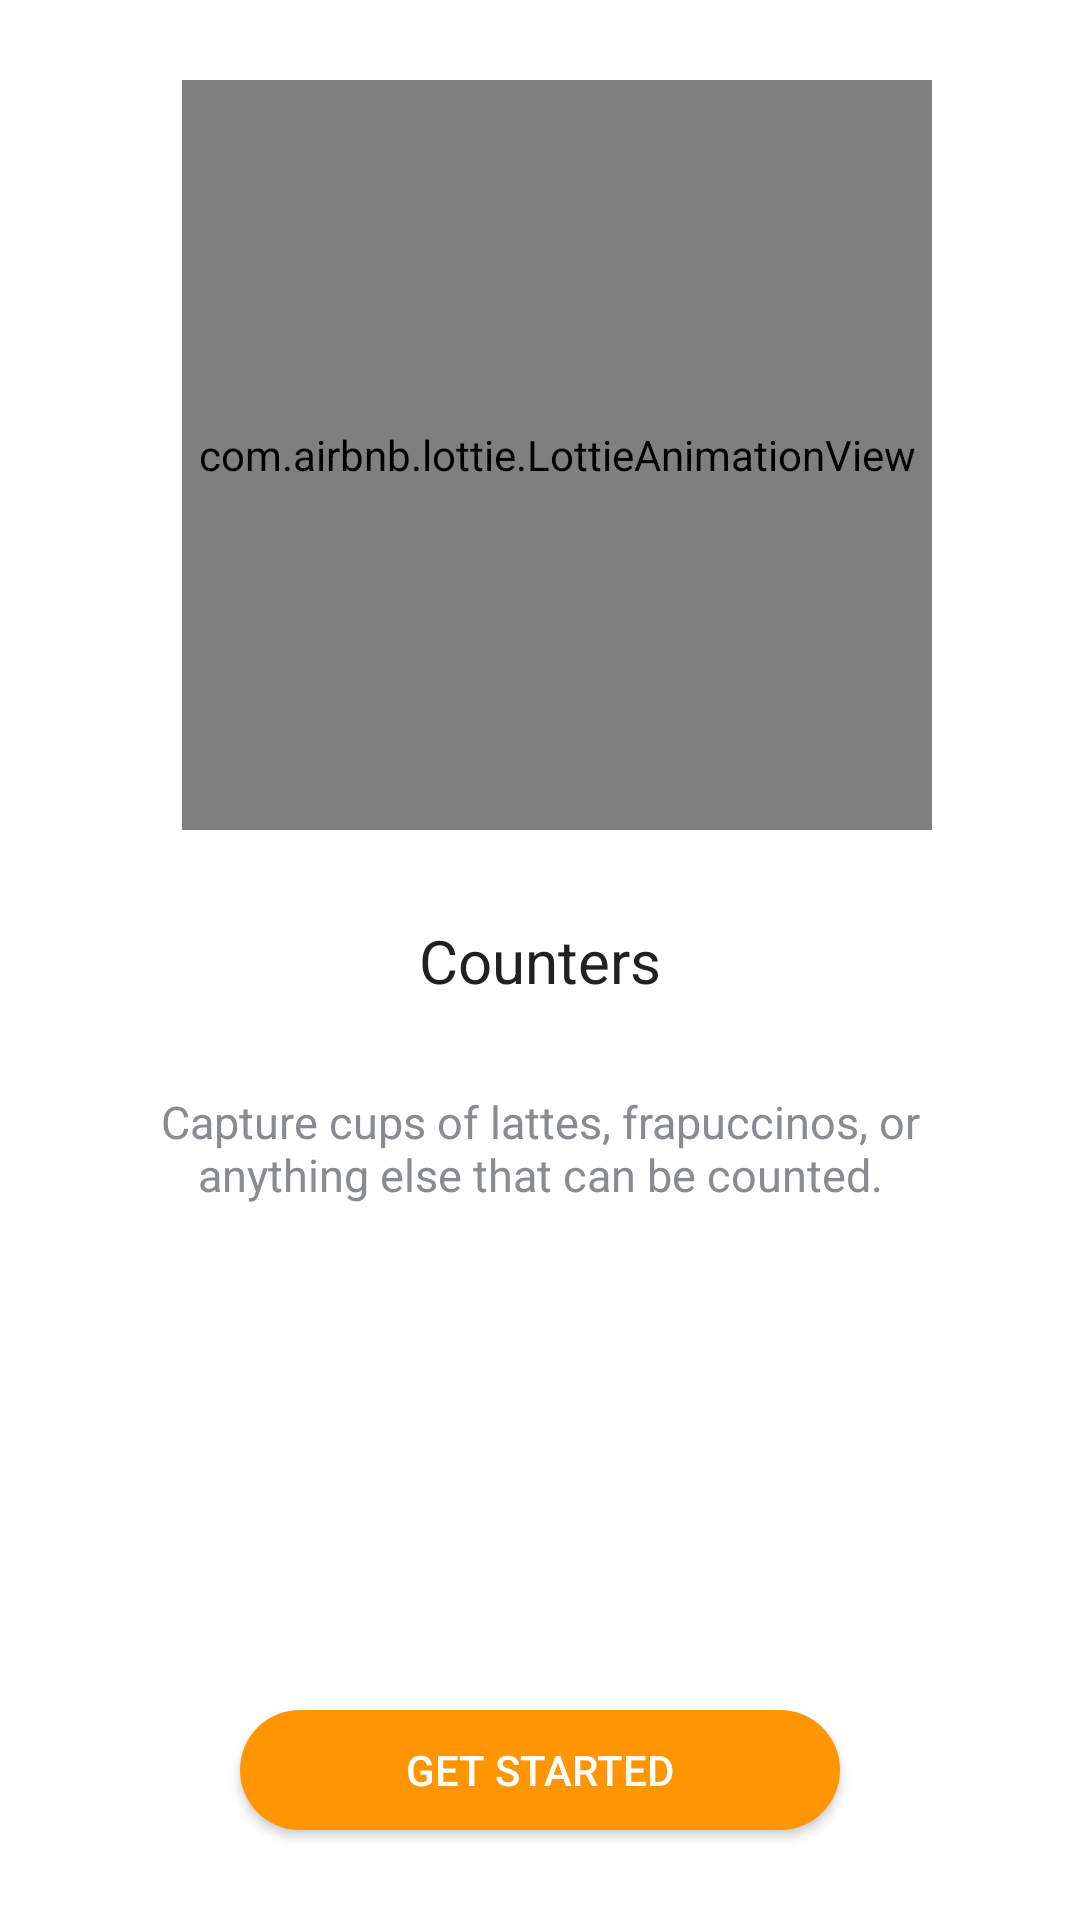

This screen was rendered from an Android layout file. Write that file and the resources it references.
<!-- AndroidManifest.xml: application theme Theme.CornerShop -->
<!-- res/layout/activity_intro.xml -->
<?xml version="1.0" encoding="utf-8"?>
<androidx.constraintlayout.widget.ConstraintLayout xmlns:android="http://schemas.android.com/apk/res/android"
    xmlns:app="http://schemas.android.com/apk/res-auto"
    xmlns:tools="http://schemas.android.com/tools"
    android:layout_width="match_parent"
    android:layout_height="match_parent"
    tools:context=".ui.intro.IntroActivity">

    <com.airbnb.lottie.LottieAnimationView
        android:id="@+id/intro_lottie_anim"
        android:layout_width="@dimen/lottie_animation_height_width"
        android:layout_height="@dimen/lottie_animation_height_width"
        android:layout_marginBottom="@dimen/intro_animation_margin"
        android:gravity="center"
        android:textAlignment="center"
        app:layout_constraintBottom_toTopOf="@+id/textView"
        app:layout_constraintEnd_toEndOf="parent"
        app:layout_constraintHorizontal_bias="0.552"
        app:layout_constraintStart_toStartOf="parent"
        app:lottie_autoPlay="true"
        app:lottie_loop="true"
        app:lottie_rawRes="@raw/intro" />

    <TextView
        android:id="@+id/textView"
        style="@style/TextViewTitlestyle"
        android:layout_width="wrap_content"
        android:layout_height="wrap_content"
        android:text="@string/intro_title"
        app:layout_constraintBottom_toBottomOf="parent"
        app:layout_constraintEnd_toEndOf="parent"
        app:layout_constraintHorizontal_bias="0.5"
        app:layout_constraintStart_toStartOf="parent"
        app:layout_constraintTop_toTopOf="parent" />

    <TextView
        android:id="@+id/intro_subtitle_tv"
        style="@style/TextViewSubtitlestyle"
        android:layout_width="0dp"
        android:layout_height="wrap_content"
        android:layout_marginStart="@dimen/intro_animation_margin"
        android:layout_marginTop="@dimen/intro_animation_margin"
        android:layout_marginEnd="@dimen/intro_animation_margin"
        android:text="@string/intro_subtitle"
        app:layout_constraintEnd_toEndOf="parent"
        app:layout_constraintHorizontal_bias="1.0"
        app:layout_constraintStart_toStartOf="parent"
        app:layout_constraintTop_toBottomOf="@+id/textView" />

    <androidx.appcompat.widget.AppCompatButton
        android:id="@+id/intro_bt"
        style="@style/MainButtonStyle"
        android:layout_width="@dimen/main_button_width"
        android:layout_height="@dimen/main_button_height"
        android:layout_marginBottom="@dimen/intro_animation_margin"
        android:text="@string/intro_button_title"
        app:layout_constraintBottom_toBottomOf="parent"
        app:layout_constraintEnd_toEndOf="parent"
        app:layout_constraintHorizontal_bias="0.5"
        app:layout_constraintStart_toStartOf="parent" />

</androidx.constraintlayout.widget.ConstraintLayout>
<!-- resources referenced by this layout -->
<resources>
  <dimen name="intro_animation_margin">30dp</dimen>
  <dimen name="lottie_animation_height_width">250dp</dimen>
  <dimen name="main_button_height">40dp</dimen>
  <dimen name="main_button_width">200dp</dimen>
  <string name="intro_button_title">GET STARTED</string>
  <string name="intro_subtitle">Capture cups of lattes, frapuccinos, or anything else that can be counted.</string>
  <string name="intro_title">Counters</string>
  <style name="MainButtonStyle">
          <item name="android:background">@drawable/button_background</item>
          <item name="android:textColor">@color/white</item>
          <item name="android:textSize">14sp</item>
      </style>
  <style name="TextViewSubtitlestyle">
          <item name="android:textColor">@color/sec_text</item>
          <item name="android:textSize">15sp</item>
          <item name="android:gravity">center</item>
      </style>
  <style name="TextViewTitlestyle">
          <item name="android:textColor">@color/primary_text</item>
          <item name="android:textSize">20sp</item>
          <item name="android:gravity">center</item>
      </style>
  <style name="Theme.CornerShop" parent="Theme.MaterialComponents.DayNight.DarkActionBar">
        
          <item name="colorPrimary">@color/accent</item>
        <item name="colorPrimaryVariant">@color/accent</item>
        <item name="colorOnPrimary">@color/white</item>
          
          <item name="colorSecondary">@color/accent</item>
        <item name="colorSecondaryVariant">@color/accent</item>
        <item name="colorOnSecondary">@color/primary_text</item>
          
          <item name="android:statusBarColor" tools:targetApi="l">?attr/colorPrimaryVariant</item>
          
    </style>
  <!-- drawable button_background (drawable) -->
  <?xml version="1.0" encoding="utf-8"?>
  <shape xmlns:android="http://schemas.android.com/apk/res/android"
      android:shape="rectangle">
      <solid android:color="@color/accent" />
      <corners
          android:bottomLeftRadius="23dp"
          android:bottomRightRadius="23dp"
          android:topLeftRadius="23dp"
          android:topRightRadius="23dp" />
  
  </shape>
  <color name="white">#FFFFFFFF</color>
  <color name="sec_text">#888B90</color>
  <color name="primary_text">#212121</color>
  <color name="accent">#FF9500</color>
</resources>
